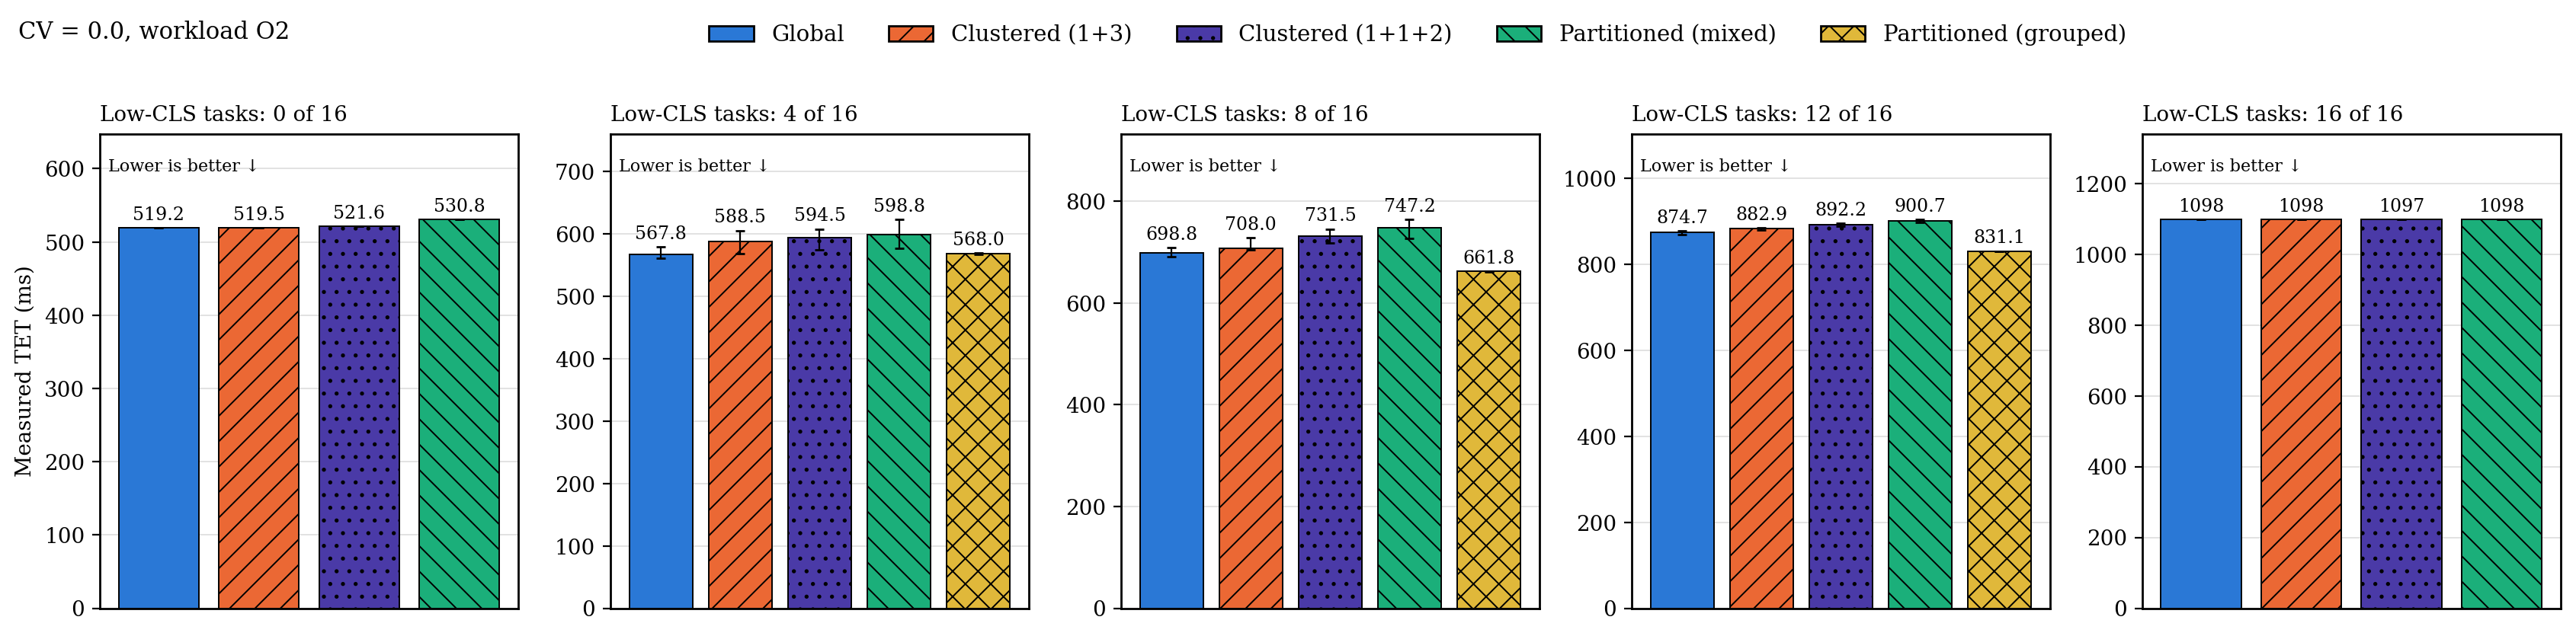

The table this chart was drawn from, first rows:
metric, cv, low_fraction, group, series, n, median, q1, q3
TET, 0.0000, 0.0000, , g, 1, 519.2, 519.2, 519.2
TET, 0.0000, 0.0000, , c, 1, 519.5, 519.5, 519.5
TET, 0.0000, 0.0000, , c2, 1, 521.6, 521.6, 521.6
TET, 0.0000, 0.0000, , p, 1, 530.8, 530.8, 530.8
TET, 0.0000, 0.2500, , g, 20, 567.8, 561.4, 579.8
TET, 0.0000, 0.2500, , c, 20, 588.5, 568.1, 605.6
TET, 0.0000, 0.2500, , c2, 20, 594.5, 574.3, 608.1
TET, 0.0000, 0.2500, , p, 20, 598.8, 577.6, 623.5
TET, 0.0000, 0.2500, , p_grp, 20, 568, 567, 569.4
TET, 0.0000, 0.5000, , g, 20, 698.8, 691.3, 708.8
TET, 0.0000, 0.5000, , c, 20, 708, 703.7, 728.6
TET, 0.0000, 0.5000, , c2, 20, 731.5, 717.9, 745.4
TET, 0.0000, 0.5000, , p, 20, 747.2, 726.2, 764.3
TET, 0.0000, 0.5000, , p_grp, 20, 661.8, 661.6, 661.9
TET, 0.0000, 0.7500, , g, 20, 874.7, 868.5, 878.4
TET, 0.0000, 0.7500, , c, 20, 882.9, 880, 885
TET, 0.0000, 0.7500, , c2, 20, 892.2, 889.4, 895.6
TET, 0.0000, 0.7500, , p, 20, 900.7, 896.9, 904.8
TET, 0.0000, 0.7500, , p_grp, 20, 831.1, 831.1, 831.1
TET, 0.0000, 1, , g, 1, 1098, 1098, 1098
TET, 0.0000, 1, , c, 1, 1098, 1098, 1098
TET, 0.0000, 1, , c2, 1, 1097, 1097, 1097
TET, 0.0000, 1, , p, 1, 1098, 1098, 1098
